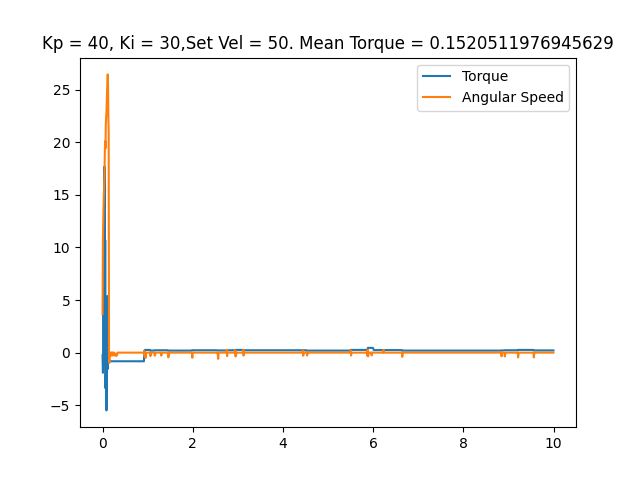

The data file committed next to this chart (first rows):
time, angular speed, torque, linear speed
0.0004513, 3.665, -0.2578, 0
0.008982, 10.86, -1.917, 0
0.0164, 12.72, -0.2256, 0
0.02348, 14.1, 9.942, 0
0.03048, 15.24, -1.257, 0
0.03763, 16.2, -0.1934, 0
0.04458, 17.09, 17.69, 0
0.05174, 19.22, -0.8057, 0
0.05911, 20.11, 10.7, 0
0.06618, 19.43, -3.384, 0
0.07311, 21.73, -0.6768, 0
0.08017, 22.43, 0.06445, 0
0.08734, 22.83, -5.495, 0
0.09441, 24.12, -1.402, 0
0.1015, 24.99, -0.2256, 0
0.1084, 25.57, 5.382, 0
0.1156, 26.46, -1.563, 0
0.1225, 25.15, -0.8701, 0
0.1294, 22.43, -0.1934, 0
0.1365, 21.07, -0.8218, 0
0.1436, -0.1571, -0.8218, 0
0.1507, -0.9774, -0.8218, 0
0.1578, -0.2793, -0.8218, 0
0.1648, -0.1745, -0.8218, 0
0.172, -0.2793, -0.8218, 0
0.1789, 0.0, -0.8218, 0
0.1859, 0.0, -0.8218, 0
0.1929, -0.2793, -0.8218, 0
0.1998, 0.0, -0.8218, 0
0.2067, 0.0, -0.8218, 0
0.2137, 0.0, -0.8218, 0
0.2206, -0.2793, -0.8218, 0
0.2276, 0.0, -0.8218, 0
0.2346, 0.0, -0.8218, 0
0.2416, 0.0, -0.8218, 0
0.2486, 0.0, -0.8218, 0
0.2557, -0.1745, -0.8218, 0
0.2627, -0.01745, -0.8218, 0
0.2709, -0.2793, -0.8218, 0
0.2792, -0.2793, -0.8218, 0
0.2877, -0.2967, -0.8218, 0
0.2961, -0.2793, -0.8218, 0
0.3046, -0.1047, -0.8218, 0
0.3133, -0.2793, -0.8218, 0
0.321, -0.2094, -0.8218, 0
0.3284, -0.08727, -0.8218, 0
0.3358, 0.0, -0.8218, 0
0.3427, 0.0, -0.8218, 0
0.3498, 0.0, -0.8218, 0
0.3568, 0.0, -0.8218, 0
0.3638, 0.0, -0.8218, 0
0.3708, 0.0, -0.8218, 0
0.3778, 0.0, -0.8218, 0
0.3848, 0.0, -0.8218, 0
0.392, 0.0, -0.8218, 0
0.3991, 0.0, -0.8218, 0
0.4062, 0.0, -0.8218, 0
0.4132, 0.0, -0.8218, 0
0.4205, 0.0, -0.8218, 0
0.4276, 0.0, -0.8218, 0
... 1,347 more rows
